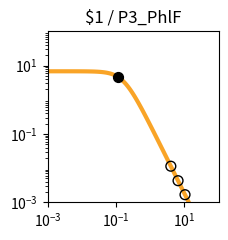

Write the Python code that produced this figure. (Note: this script raises an exception after producing the figure.)
import matplotlib.pyplot as plt
import matplotlib.ticker as ticker
import numpy as np

fig, ax = plt.subplots(figsize=(2.5,2.5))

plt.xlim(1.000000e-03, 1.000000e+02)
plt.ylim(1.000000e-03, 1.000000e+02)

x = np.array([1.000000e-03,1.122018e-03,1.258925e-03,1.412538e-03,1.584893e-03,1.778279e-03,1.995262e-03,2.238721e-03,2.511886e-03,2.818383e-03,3.162278e-03,3.548134e-03,3.981072e-03,4.466836e-03,5.011872e-03,5.623413e-03,6.309573e-03,7.079458e-03,7.943282e-03,8.912509e-03,1.000000e-02,1.122018e-02,1.258925e-02,1.412538e-02,1.584893e-02,1.778279e-02,1.995262e-02,2.238721e-02,2.511886e-02,2.818383e-02,3.162278e-02,3.548134e-02,3.981072e-02,4.466836e-02,5.011872e-02,5.623413e-02,6.309573e-02,7.079458e-02,7.943282e-02,8.912509e-02,1.000000e-01,1.122018e-01,1.258925e-01,1.412538e-01,1.584893e-01,1.778279e-01,1.995262e-01,2.238721e-01,2.511886e-01,2.818383e-01,3.162278e-01,3.548134e-01,3.981072e-01,4.466836e-01,5.011872e-01,5.623413e-01,6.309573e-01,7.079458e-01,7.943282e-01,8.912509e-01,1.000000e+00,1.122018e+00,1.258925e+00,1.412538e+00,1.584893e+00,1.778279e+00,1.995262e+00,2.238721e+00,2.511886e+00,2.818383e+00,3.162278e+00,3.548134e+00,3.981072e+00,4.466836e+00,5.011872e+00,5.623413e+00,6.309573e+00,7.079458e+00,7.943282e+00,8.912509e+00,1.000000e+01,1.122018e+01,1.258925e+01,1.412538e+01,1.584893e+01,1.778279e+01,1.995262e+01,2.238721e+01,2.511886e+01,2.818383e+01,3.162278e+01,3.548134e+01,3.981072e+01,4.466836e+01,5.011872e+01,5.623413e+01,6.309573e+01,7.079458e+01,7.943282e+01,8.912509e+01,1.000000e+02,])
y = np.array([6.793769e+00,6.793708e+00,6.793632e+00,6.793537e+00,6.793416e+00,6.793264e+00,6.793072e+00,6.792831e+00,6.792526e+00,6.792143e+00,6.791659e+00,6.791050e+00,6.790283e+00,6.789315e+00,6.788097e+00,6.786561e+00,6.784627e+00,6.782191e+00,6.779123e+00,6.775260e+00,6.770398e+00,6.764279e+00,6.756583e+00,6.746908e+00,6.734754e+00,6.719497e+00,6.700365e+00,6.676407e+00,6.646453e+00,6.609081e+00,6.562573e+00,6.504879e+00,6.433593e+00,6.345940e+00,6.238810e+00,6.108831e+00,5.952525e+00,5.766560e+00,5.548098e+00,5.295258e+00,5.007628e+00,4.686765e+00,4.336552e+00,3.963289e+00,3.575410e+00,3.182809e+00,2.795870e+00,2.424391e+00,2.076633e+00,1.758681e+00,1.474197e+00,1.224541e+00,1.009143e+00,8.260148e-01,6.722568e-01,5.445086e-01,4.392943e-01,3.532611e-01,2.833258e-01,2.267482e-01,1.811542e-01,1.445265e-01,1.151755e-01,9.170305e-02,7.296195e-02,5.801777e-02,4.611348e-02,3.663846e-02,2.910190e-02,2.311031e-02,1.834895e-02,1.456644e-02,1.156234e-02,9.176956e-03,7.283160e-03,5.779843e-03,4.586616e-03,3.639594e-03,2.888025e-03,2.291602e-03,1.818316e-03,1.442758e-03,1.144755e-03,9.082964e-04,7.206752e-04,5.718065e-04,4.536873e-04,3.599670e-04,2.856060e-04,2.266059e-04,1.797936e-04,1.426516e-04,1.131823e-04,8.980074e-05,7.124938e-05,5.653040e-05,4.485210e-05,3.558634e-05,2.823474e-05,2.240187e-05,1.777397e-05,])
c = "#f9a427"

hi_x = np.array([1.126487e-01,])
hi_y = np.array([4.675133e+00,])
lo_x = np.array([6.513538e+00,1.040964e+01,4.008749e+00,])
lo_y = np.array([4.302674e-03,1.677385e-03,1.140272e-02,])

plt.loglog(x,y,lw=3,color=c)
plt.scatter(hi_x,hi_y,marker='o',s=50,color='black',zorder=10)
plt.scatter(lo_x,lo_y,marker='o',s=50,edgecolors='black',color='none',zorder=10)

plt.title("$1 / P3_PhlF")

ax.xaxis.set_major_locator(ticker.LogLocator(numticks=3))
ax.yaxis.set_major_locator(ticker.LogLocator(numticks=3))

ax.set_aspect('equal')
plt.tight_layout()

plt.savefig("/home/<user>/output/response_plot_$1_P3_PhlF.png", bbox_inches='tight')
